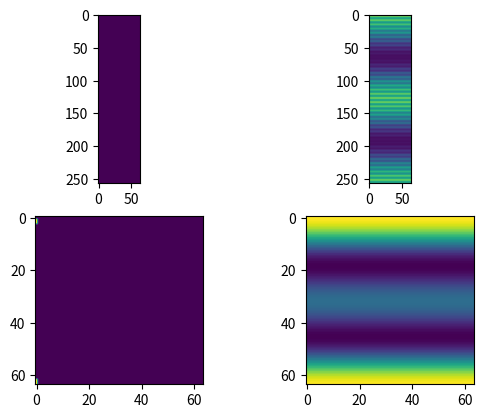
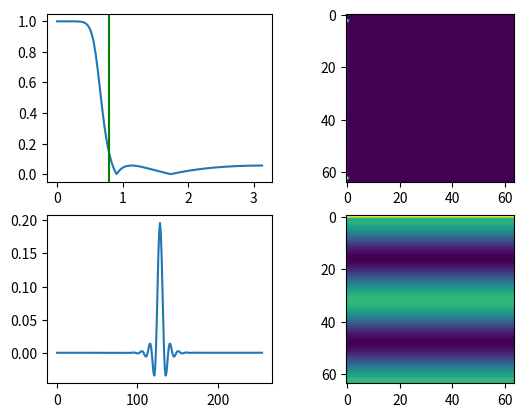

Python code for these plots, in order:
#!/usr/bin/env python3
# -*- coding: utf-8 -*-
"""
Created on Mon Sep 24 16:06:23 2018

[redacted]
"""

import numpy as np
import scipy.signal as signal
import matplotlib.pyplot as plt
 
imsize = (256, 64)
subsam_factor = 4
dim = 0

impulse = np.zeros(imsize[0])
impulse[imsize[0]//2] = 1

# 3d
#a_ft = np.zeros(imsize)
#a_ft[np.floor(imsize[0]/2-1), np.floor(imsize[1]/2), np.floor(imsize[2]/2)] = 1
#a_ft[np.floor(imsize[0]/2+1), np.floor(imsize[1]/2), np.floor(imsize[2]/2)] = 1
#a_ft[imsize[0]-2            , np.floor(imsize[1]/2), np.floor(imsize[2]/2)] = 1
#a_ft[2                      , np.floor(imsize[1]/2), np.floor(imsize[2]/2)] = 1

a_ft = np.zeros(imsize)
a_ft[imsize[0]//2-1, 0] = 1  # aliasing
a_ft[imsize[0]//2+1, 0] = 1  # aliasing
a_ft[imsize[0]-2, 0] = 1  # no aliasing
a_ft[2,           0] = 1  # no aliasing

a = np.fft.ifftn(a_ft)
if np.max(np.imag(a)) < 1e-5 * np.max(np.real(a)):
    a = np.real(a)
else:
    print('max imaginary part of a is ', np.max(np.imag(a)))

a_subsam1 = a[::subsam_factor,:]
#a_subsam2 = signal.decimate(a, 2, axis=0)

#num, den = signal.cheby1(4, 1, 0.2, 'low')
num, den = signal.cheby2(4, 25, 0.27, 'low')
#num, den = signal.butter(4, 0.16, 'low')
w, h = signal.freqz(num, den, imsize[0])
#w1, h1 = signal.freqz(num1, den1, imsize[0])
#a_filtered = signal.filtfilt(num, den, a, axis=0)
#a_subsam2 = a_filtered[::subsam_factor,:]
a_subsam2 = signal.decimate(a, subsam_factor, axis=0, ftype=signal.dlti(num, den))
#print(np.max(a_subsam2 - a_subsam3))  # 0.0
print(np.mean(a))
print(np.mean(a_subsam1))
print(np.mean(a_subsam2))
print()
print(np.max(a))
print(np.max(a_subsam1))
print(np.max(a_subsam2))
print()
print(np.min(a))
print(np.min(a_subsam1))
print(np.min(a_subsam2))
#print(np.max(a_subsam3))

fig, axs = plt.subplots(2,2)
axs[0,0].imshow(a_ft)
axs[0,1].imshow(a)
axs[1,0].imshow(np.abs(np.fft.fftn(a_subsam1)))
axs[1,1].imshow(a_subsam1)
fig, axs = plt.subplots(2,2)
axs[0,0].plot(w,np.abs(h))
#axs[0,0].plot(w1,np.abs(h1))
axs[0,0].axvline(w[imsize[0]//4], color='green') # cutoff frequency
axs[1,0].plot(signal.filtfilt(num, den, impulse))
#axs[1,0].plot(signal.filtfilt(num1, den1, impulse))
axs[0,1].imshow(np.abs(np.fft.fftn(a_subsam2)))
axs[1,1].imshow(a_subsam2)
plt.show()
